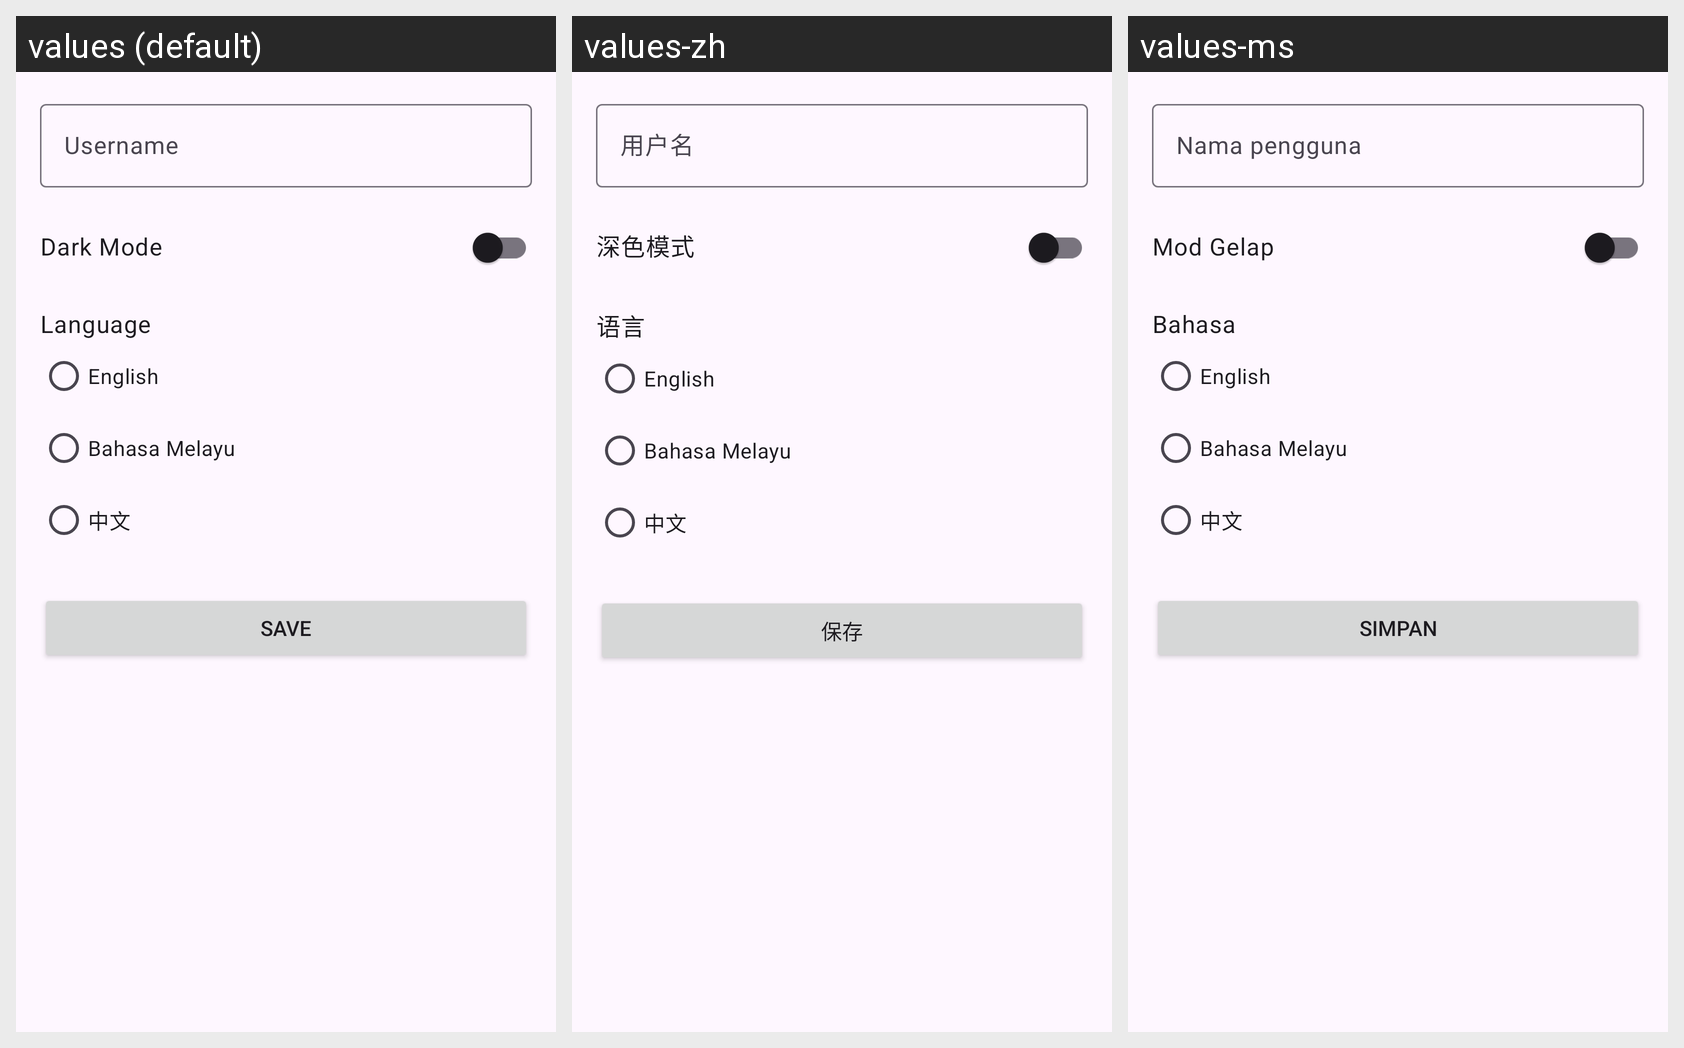

Strings drawn on this Android screen and how each of the app's shown locales translates them:
Android screen res/layout/fragment_profile.xml rendered under 3 locales, left to right: values (default), values-zh, values-ms. Device: Nexus 5 (rendered at 1080×1920; each locale shown at half size, 540×960, under a caption strip naming it); theme Theme.BudgetMilestoneTracker.
Strings drawn on this screen, with the default value and each locale's value (text and hints the layout hard-codes, and strings that could not be matched under every locale, appear in the picture but are not listed):

username
  values: Username
  values-zh: 用户名
  values-ms: Nama pengguna

dark_mode
  values: Dark Mode
  values-zh: 深色模式
  values-ms: Mod Gelap

language
  values: Language
  values-zh: 语言
  values-ms: Bahasa

save
  values: Save
  values-zh: 保存
  values-ms: Simpan
